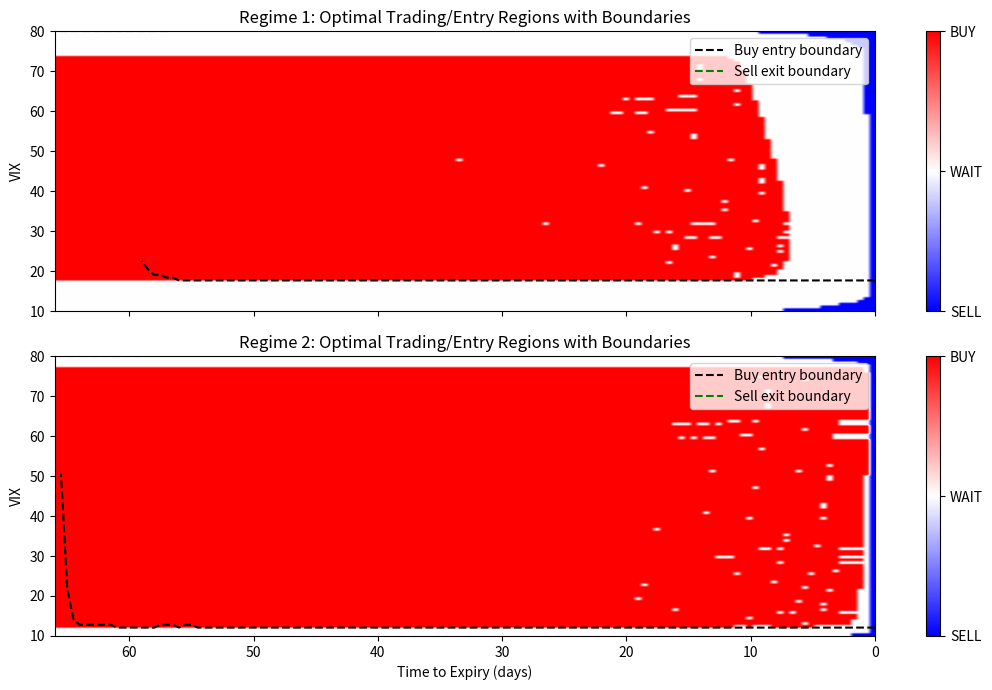

Reproduce this figure in Python.
import numpy as np
import pandas as pd
import matplotlib.pyplot as plt
from scipy.linalg import solve_banded

# ------- Manual paper parameters for CIR regimes ------
regimes = 2
mu_array      = np.array([0.2, 0.2])
theta_array   = np.array([18.16, 40.36])
sigma_array   = np.array([5.33, 6.42])
# For more visual variety you could try [0.2,0.2], [17.6,39.5], [5.3,6.4]

# "Generator" Q for two-state Markov (paper uses q12=0.1, q21=0.5)
Q = np.array([[-0.1, 0.1],
              [ 0.5, -0.5]])

cost_entry = 5  # Try 0 and 0.01 to see Figure 2 left/right
cost_exit  = 5
r = 0.05

T = 66    # days to expiry
N = T*2
dt = T/N
Smin, Smax = 10, 80
M = 100
ds = (Smax - Smin)/M
time_grid = np.linspace(0, T, N+1)
vix_grid = np.linspace(Smin, Smax, M+1)

num_regimes = regimes
V = np.zeros((num_regimes, M+1, N+1)) # Exit value function
J = np.zeros((num_regimes, M+1, N+1)) # Entry value function

# --------- 5. TERMINAL CONDITION -----------
for reg in range(num_regimes):
    for m in range(M+1):
        V[reg, m, N] = vix_grid[m] - cost_exit
        J[reg, m, N] = 0

def get_coeffs(mu, th, s, sig, dt, ds, r):
    phi = mu * (th - s)
    alpha = dt/(4*ds) * (sig**2/ds - phi)
    beta = -dt/2 * (r + sig**2 / ds**2)
    gamma = dt/(4*ds) * (sig**2/ds + phi)
    return alpha, beta, gamma

for n in reversed(range(1, N+1)):
    immediate_exit = vix_grid - cost_exit
    for reg in range(num_regimes):
        mu, th, sig = mu_array[reg], theta_array[reg], sigma_array[reg]
        alpha, beta, gamma = get_coeffs(mu, th, vix_grid, sig, dt, ds, r)
        lower = -alpha[1:]
        main = 1 - beta
        upper = -gamma[:-1]
        ab = np.zeros((3, M+1))
        ab[0,1:] = upper
        ab[1,:] = main
        ab[2,:-1] = lower

        # ------ EXIT -----------
        rhsV = np.zeros(M+1)
        for m in range(M+1):
            rhsV[m] = V[reg, m, n]
            for reg2 in range(num_regimes):
                if reg2 != reg:
                    rhsV[m] += dt * Q[reg, reg2] * V[reg2, m, n]
        Vsol = solve_banded((1,1), ab, rhsV)
        V[reg, :, n-1] = np.maximum(Vsol, immediate_exit)

    # ------ ENTRY (only after exit has been updated) ------
    for reg in range(num_regimes):
        mu, th, sig = mu_array[reg], theta_array[reg], sigma_array[reg]
        alpha, beta, gamma = get_coeffs(mu, th, vix_grid, sig, dt, ds, r)
        lower = -alpha[1:]
        main = 1 - beta
        upper = -gamma[:-1]
        ab = np.zeros((3, M+1))
        ab[0,1:] = upper
        ab[1,:] = main
        ab[2,:-1] = lower

        immediate_entry = np.maximum(V[reg, :, n-1] - (vix_grid + cost_entry), 0)
        rhsJ = np.zeros(M+1)
        for m in range(M+1):
            rhsJ[m] = J[reg, m, n]
            for reg2 in range(num_regimes):
                if reg2 != reg:
                    rhsJ[m] += dt * Q[reg, reg2] * J[reg2, m, n]
        Jsol = solve_banded((1,1), ab, rhsJ)
        J[reg, :, n-1] = np.maximum(Jsol, immediate_entry)

# --------- 7. REGION MAP: BUY/WAIT/SELL ---------------
region_map = np.zeros((num_regimes, M+1, N+1), dtype=int)
for reg in range(num_regimes):
    for n in range(N+1):
        for m in range(M+1):
            # BUY: when entering (J > 0)
            if J[reg, m, n] > 0 and (J[reg, m, n] == V[reg, m, n] - vix_grid[m] - cost_entry):
                region_map[reg, m, n] = 1
            # SELL: when optimal to exit (V == immediate_exit)
            elif np.abs(V[reg, m, n] - (vix_grid[m] - cost_exit)) < 1e-5:
                region_map[reg, m, n] = -1
            else:
                region_map[reg, m, n] = 0  # WAIT


buy_boundary = np.full((num_regimes, N+1), np.nan)
sell_boundary = np.full((num_regimes, N+1), np.nan)
for reg in range(num_regimes):
    for n in range(N+1):
        buy_idxs = np.where(region_map[reg, :, n] == 1)[0]
        if buy_idxs.size > 0:
            buy_boundary[reg, n] = vix_grid[buy_idxs[0]]
        sell_idxs = np.where(region_map[reg, :, n] == -1)[0]
        if sell_idxs.size > 0:
            sell_boundary[reg, n] = vix_grid[sell_idxs[-1]]

fig, axs = plt.subplots(num_regimes, 1, figsize=(11,7), sharex=True)
for reg in range(num_regimes):
    im = axs[reg].imshow(region_map[reg,:,:], aspect='auto', cmap='bwr',
                         extent=[T, 0, Smin, Smax], origin='lower',
                         vmin=-1, vmax=1)
    axs[reg].set_title(f'Regime {reg+1}: Optimal Trading/Entry Regions with Boundaries')
    axs[reg].set_ylabel('VIX')
    cbar = plt.colorbar(im, ax=axs[reg], orientation='vertical', ticks=[-1,0,1])
    cbar.ax.set_yticklabels(['SELL','WAIT','BUY'])
    axs[reg].plot(time_grid, buy_boundary[reg], 'k--', label='Buy entry boundary')
    axs[reg].plot(time_grid, sell_boundary[reg], 'g--', label='Sell exit boundary')
    axs[reg].legend()
axs[-1].set_xlabel('Time to Expiry (days)')
plt.tight_layout()
plt.show()